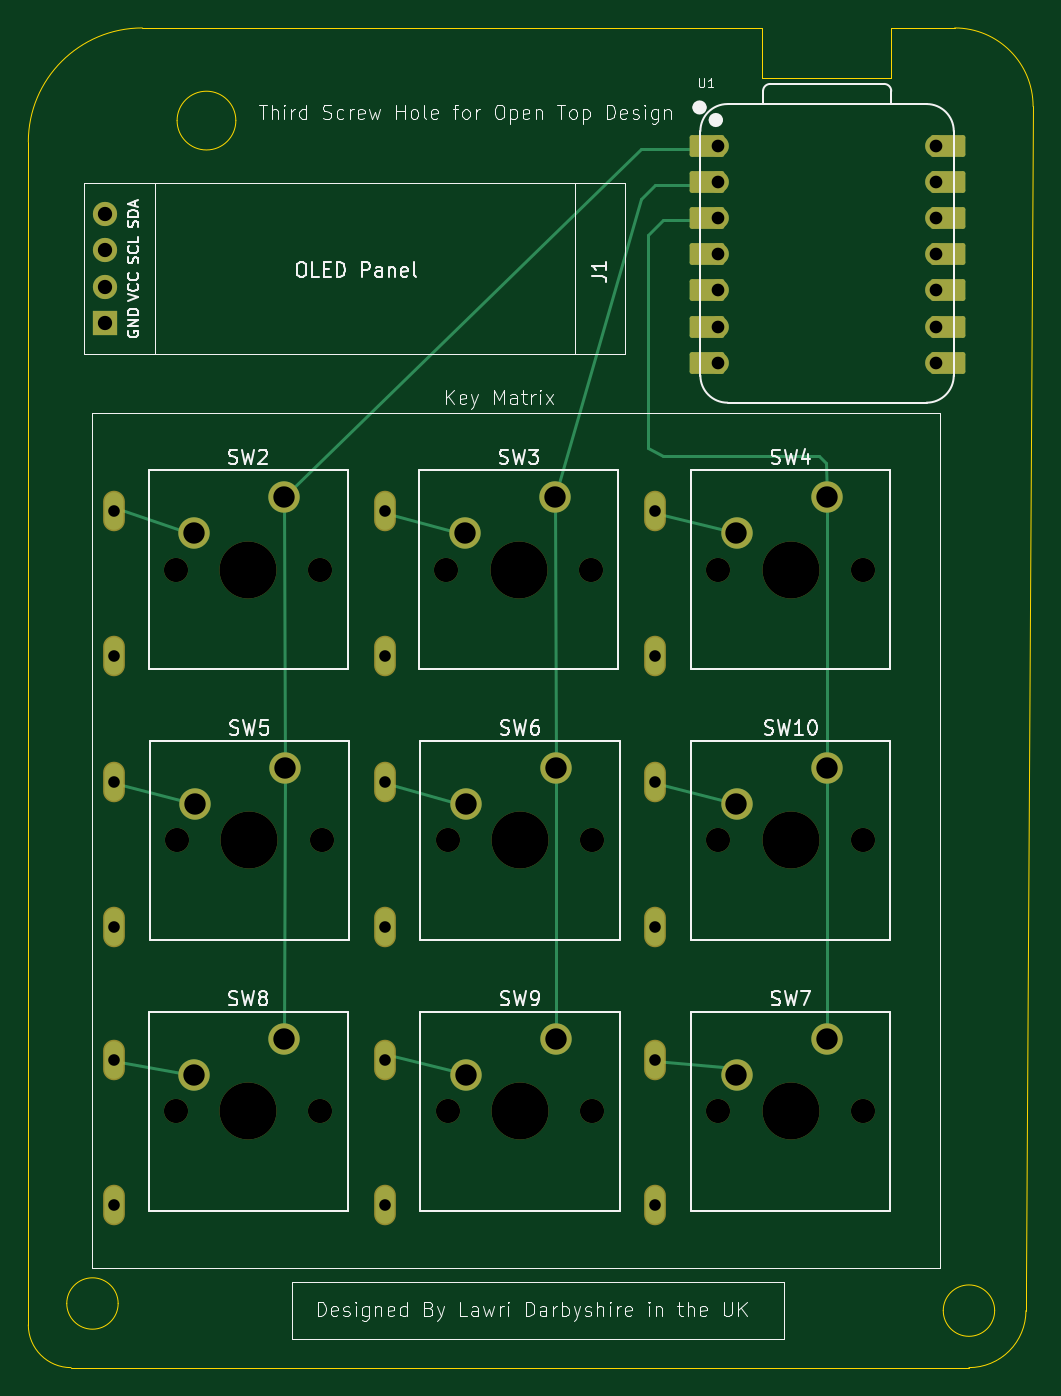
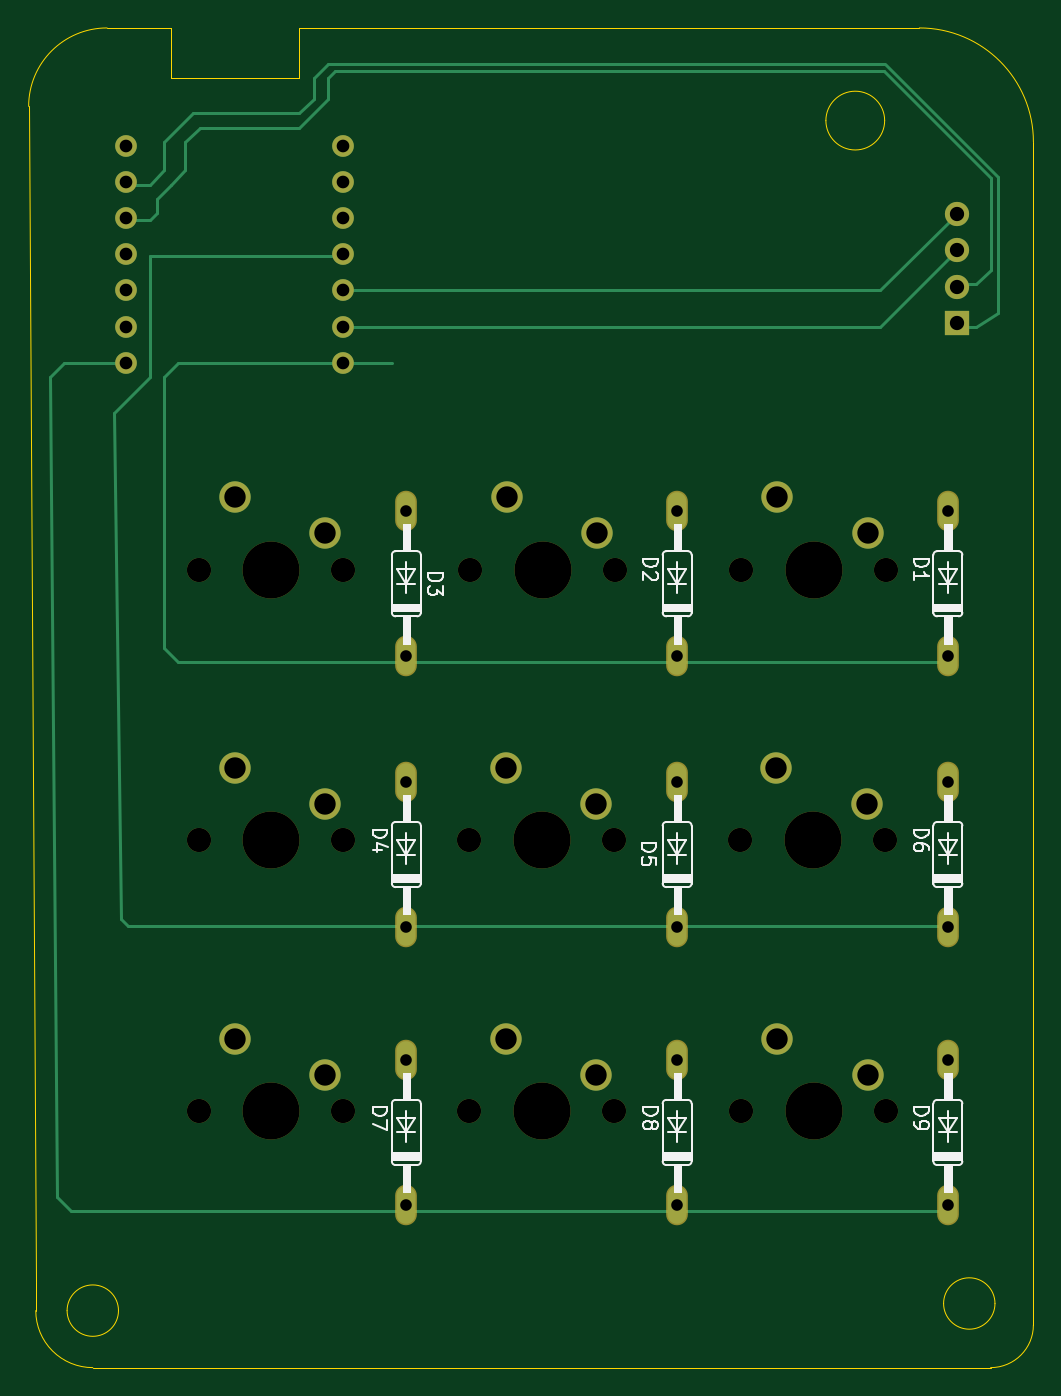
Circuit board: 11 layer files. Board 70.5 x 94.0 mm.
- bottom_copper: FlightPad-B_Cu.gbr (7592 bytes)
- bottom_mask: FlightPad-B_Mask.gbr (3161 bytes)
- paste: FlightPad-B_Paste.gbr (452 bytes)
- bottom_silk: FlightPad-B_Silkscreen.gbr (26309 bytes)
- outline: FlightPad-Edge_Cuts.gbr (1689 bytes)
- top_copper: FlightPad-F_Cu.gbr (7190 bytes)
- top_mask: FlightPad-F_Mask.gbr (4389 bytes)
- paste: FlightPad-F_Paste.gbr (452 bytes)
- top_silk: FlightPad-F_Silkscreen.gbr (63684 bytes)
- drill: FlightPad-NPTH.drl (818 bytes)
- drill: FlightPad-PTH.drl (1343 bytes)

=== bottom_copper: FlightPad-B_Cu.gbr (7592 bytes, source omitted) ===
=== bottom_mask: FlightPad-B_Mask.gbr ===
%TF.GenerationSoftware,KiCad,Pcbnew,8.0.8*%
%TF.CreationDate,2025-07-13T21:22:02+01:00*%
%TF.ProjectId,FlightPad,466c6967-6874-4506-9164-2e6b69636164,rev?*%
%TF.SameCoordinates,Original*%
%TF.FileFunction,Soldermask,Bot*%
%TF.FilePolarity,Negative*%
%FSLAX46Y46*%
G04 Gerber Fmt 4.6, Leading zero omitted, Abs format (unit mm)*
G04 Created by KiCad (PCBNEW 8.0.8) date 2025-07-13 21:22:02*
%MOMM*%
%LPD*%
G01*
G04 APERTURE LIST*
%ADD10C,1.700000*%
%ADD11C,4.000000*%
%ADD12C,2.200000*%
%ADD13R,1.700000X1.700000*%
%ADD14O,1.700000X1.700000*%
%ADD15C,1.524000*%
%ADD16O,1.524800X2.845600*%
G04 APERTURE END LIST*
D10*
%TO.C,SW4*%
X100420000Y-70000000D03*
D11*
X105500000Y-70000000D03*
D10*
X110580000Y-70000000D03*
D12*
X108040000Y-64920000D03*
X101690000Y-67460000D03*
%TD*%
D10*
%TO.C,SW5*%
X62420000Y-89000000D03*
D11*
X67500000Y-89000000D03*
D10*
X72580000Y-89000000D03*
D12*
X70040000Y-83920000D03*
X63690000Y-86460000D03*
%TD*%
D10*
%TO.C,SW7*%
X100420000Y-108000000D03*
D11*
X105500000Y-108000000D03*
D10*
X110580000Y-108000000D03*
D12*
X108040000Y-102920000D03*
X101690000Y-105460000D03*
%TD*%
D10*
%TO.C,SW2*%
X62340000Y-70000000D03*
D11*
X67420000Y-70000000D03*
D10*
X72500000Y-70000000D03*
D12*
X69960000Y-64920000D03*
X63610000Y-67460000D03*
%TD*%
D10*
%TO.C,SW10*%
X100420000Y-89000000D03*
D11*
X105500000Y-89000000D03*
D10*
X110580000Y-89000000D03*
D12*
X108040000Y-83920000D03*
X101690000Y-86460000D03*
%TD*%
D10*
%TO.C,SW3*%
X81340000Y-70000000D03*
D11*
X86420000Y-70000000D03*
D10*
X91500000Y-70000000D03*
D12*
X88960000Y-64920000D03*
X82610000Y-67460000D03*
%TD*%
D13*
%TO.C,J1*%
X57385000Y-52695000D03*
D14*
X57385000Y-50155000D03*
X57385000Y-47615000D03*
X57385000Y-45075000D03*
%TD*%
D10*
%TO.C,SW8*%
X62340000Y-108000000D03*
D11*
X67420000Y-108000000D03*
D10*
X72500000Y-108000000D03*
D12*
X69960000Y-102920000D03*
X63610000Y-105460000D03*
%TD*%
D10*
%TO.C,SW9*%
X81420000Y-108000000D03*
D11*
X86500000Y-108000000D03*
D10*
X91580000Y-108000000D03*
D12*
X89040000Y-102920000D03*
X82690000Y-105460000D03*
%TD*%
D15*
%TO.C,U1*%
X100425000Y-40260000D03*
X100425000Y-42800000D03*
X100425000Y-45340000D03*
X100425000Y-47880000D03*
X100425000Y-50420000D03*
X100425000Y-52960000D03*
X100425000Y-55500000D03*
X115665000Y-55500000D03*
X115665000Y-52960000D03*
X115665000Y-50420000D03*
X115665000Y-47880000D03*
X115665000Y-45340000D03*
X115665000Y-42800000D03*
X115665000Y-40260000D03*
%TD*%
D10*
%TO.C,SW6*%
X81420000Y-89000000D03*
D11*
X86500000Y-89000000D03*
D10*
X91580000Y-89000000D03*
D12*
X89040000Y-83920000D03*
X82690000Y-86460000D03*
%TD*%
D16*
%TO.C,D8*%
X77000000Y-104420000D03*
X77000000Y-114580000D03*
%TD*%
%TO.C,D7*%
X96000000Y-104420000D03*
X96000000Y-114580000D03*
%TD*%
%TO.C,D9*%
X58000000Y-104420000D03*
X58000000Y-114580000D03*
%TD*%
%TO.C,D3*%
X96000000Y-65920000D03*
X96000000Y-76080000D03*
%TD*%
%TO.C,D6*%
X58000000Y-84920000D03*
X58000000Y-95080000D03*
%TD*%
%TO.C,D2*%
X77000000Y-65920000D03*
X77000000Y-76080000D03*
%TD*%
%TO.C,D4*%
X96000000Y-84920000D03*
X96000000Y-95080000D03*
%TD*%
%TO.C,D5*%
X77000000Y-84920000D03*
X77000000Y-95080000D03*
%TD*%
%TO.C,D1*%
X58000000Y-65920000D03*
X58000000Y-76080000D03*
%TD*%
M02*

=== paste: FlightPad-B_Paste.gbr ===
%TF.GenerationSoftware,KiCad,Pcbnew,8.0.8*%
%TF.CreationDate,2025-07-13T21:22:02+01:00*%
%TF.ProjectId,FlightPad,466c6967-6874-4506-9164-2e6b69636164,rev?*%
%TF.SameCoordinates,Original*%
%TF.FileFunction,Paste,Bot*%
%TF.FilePolarity,Positive*%
%FSLAX46Y46*%
G04 Gerber Fmt 4.6, Leading zero omitted, Abs format (unit mm)*
G04 Created by KiCad (PCBNEW 8.0.8) date 2025-07-13 21:22:02*
%MOMM*%
%LPD*%
G01*
G04 APERTURE LIST*
G04 APERTURE END LIST*
M02*

=== bottom_silk: FlightPad-B_Silkscreen.gbr (26309 bytes, source omitted) ===
=== outline: FlightPad-Edge_Cuts.gbr ===
%TF.GenerationSoftware,KiCad,Pcbnew,8.0.8*%
%TF.CreationDate,2025-07-13T21:22:02+01:00*%
%TF.ProjectId,FlightPad,466c6967-6874-4506-9164-2e6b69636164,rev?*%
%TF.SameCoordinates,Original*%
%TF.FileFunction,Profile,NP*%
%FSLAX46Y46*%
G04 Gerber Fmt 4.6, Leading zero omitted, Abs format (unit mm)*
G04 Created by KiCad (PCBNEW 8.0.8) date 2025-07-13 21:22:02*
%MOMM*%
%LPD*%
G01*
G04 APERTURE LIST*
%TA.AperFunction,Profile*%
%ADD10C,0.050000*%
%TD*%
G04 APERTURE END LIST*
D10*
X112500000Y-32000000D02*
X112500000Y-35500000D01*
X103500000Y-32000000D02*
X60000000Y-32000000D01*
X122000000Y-120000000D02*
X122000000Y-122000000D01*
X122000000Y-122000000D02*
G75*
G02*
X118000000Y-126000000I-4000000J0D01*
G01*
X119802776Y-122000000D02*
G75*
G02*
X116197224Y-122000000I-1802776J0D01*
G01*
X116197224Y-122000000D02*
G75*
G02*
X119802776Y-122000000I1802776J0D01*
G01*
X117000000Y-32000000D02*
X112500000Y-32000000D01*
X122500000Y-37500000D02*
X122000000Y-120000000D01*
X66561553Y-38500000D02*
G75*
G02*
X62438447Y-38500000I-2061553J0D01*
G01*
X62438447Y-38500000D02*
G75*
G02*
X66561553Y-38500000I2061553J0D01*
G01*
X103500000Y-35500000D02*
X103500000Y-32000000D01*
X55000000Y-126000000D02*
G75*
G02*
X52000000Y-123000000I0J3000000D01*
G01*
X55000000Y-126000000D02*
X118000000Y-126000000D01*
X58302776Y-121500000D02*
G75*
G02*
X54697224Y-121500000I-1802776J0D01*
G01*
X54697224Y-121500000D02*
G75*
G02*
X58302776Y-121500000I1802776J0D01*
G01*
X117000000Y-32000000D02*
G75*
G02*
X122500000Y-37500000I0J-5500000D01*
G01*
X112500000Y-35500000D02*
X103500000Y-35500000D01*
X52000000Y-40000000D02*
G75*
G02*
X60000000Y-32000000I8000000J0D01*
G01*
X52000000Y-40000000D02*
X52000000Y-123000000D01*
M02*

=== top_copper: FlightPad-F_Cu.gbr (7190 bytes, source omitted) ===
=== top_mask: FlightPad-F_Mask.gbr ===
%TF.GenerationSoftware,KiCad,Pcbnew,8.0.8*%
%TF.CreationDate,2025-07-13T21:22:02+01:00*%
%TF.ProjectId,FlightPad,466c6967-6874-4506-9164-2e6b69636164,rev?*%
%TF.SameCoordinates,Original*%
%TF.FileFunction,Soldermask,Top*%
%TF.FilePolarity,Negative*%
%FSLAX46Y46*%
G04 Gerber Fmt 4.6, Leading zero omitted, Abs format (unit mm)*
G04 Created by KiCad (PCBNEW 8.0.8) date 2025-07-13 21:22:02*
%MOMM*%
%LPD*%
G01*
G04 APERTURE LIST*
G04 Aperture macros list*
%AMRoundRect*
0 Rectangle with rounded corners*
0 $1 Rounding radius*
0 $2 $3 $4 $5 $6 $7 $8 $9 X,Y pos of 4 corners*
0 Add a 4 corners polygon primitive as box body*
4,1,4,$2,$3,$4,$5,$6,$7,$8,$9,$2,$3,0*
0 Add four circle primitives for the rounded corners*
1,1,$1+$1,$2,$3*
1,1,$1+$1,$4,$5*
1,1,$1+$1,$6,$7*
1,1,$1+$1,$8,$9*
0 Add four rect primitives between the rounded corners*
20,1,$1+$1,$2,$3,$4,$5,0*
20,1,$1+$1,$4,$5,$6,$7,0*
20,1,$1+$1,$6,$7,$8,$9,0*
20,1,$1+$1,$8,$9,$2,$3,0*%
G04 Aperture macros list end*
%ADD10C,1.700000*%
%ADD11C,4.000000*%
%ADD12C,2.200000*%
%ADD13R,1.700000X1.700000*%
%ADD14O,1.700000X1.700000*%
%ADD15RoundRect,0.152400X1.063600X0.609600X-1.063600X0.609600X-1.063600X-0.609600X1.063600X-0.609600X0*%
%ADD16C,1.524000*%
%ADD17RoundRect,0.152400X-1.063600X-0.609600X1.063600X-0.609600X1.063600X0.609600X-1.063600X0.609600X0*%
%ADD18O,1.524800X2.845600*%
G04 APERTURE END LIST*
D10*
%TO.C,SW4*%
X100420000Y-70000000D03*
D11*
X105500000Y-70000000D03*
D10*
X110580000Y-70000000D03*
D12*
X108040000Y-64920000D03*
X101690000Y-67460000D03*
%TD*%
D10*
%TO.C,SW5*%
X62420000Y-89000000D03*
D11*
X67500000Y-89000000D03*
D10*
X72580000Y-89000000D03*
D12*
X70040000Y-83920000D03*
X63690000Y-86460000D03*
%TD*%
D10*
%TO.C,SW7*%
X100420000Y-108000000D03*
D11*
X105500000Y-108000000D03*
D10*
X110580000Y-108000000D03*
D12*
X108040000Y-102920000D03*
X101690000Y-105460000D03*
%TD*%
D10*
%TO.C,SW2*%
X62340000Y-70000000D03*
D11*
X67420000Y-70000000D03*
D10*
X72500000Y-70000000D03*
D12*
X69960000Y-64920000D03*
X63610000Y-67460000D03*
%TD*%
D10*
%TO.C,SW10*%
X100420000Y-89000000D03*
D11*
X105500000Y-89000000D03*
D10*
X110580000Y-89000000D03*
D12*
X108040000Y-83920000D03*
X101690000Y-86460000D03*
%TD*%
D10*
%TO.C,SW3*%
X81340000Y-70000000D03*
D11*
X86420000Y-70000000D03*
D10*
X91500000Y-70000000D03*
D12*
X88960000Y-64920000D03*
X82610000Y-67460000D03*
%TD*%
D13*
%TO.C,J1*%
X57385000Y-52695000D03*
D14*
X57385000Y-50155000D03*
X57385000Y-47615000D03*
X57385000Y-45075000D03*
%TD*%
D10*
%TO.C,SW8*%
X62340000Y-108000000D03*
D11*
X67420000Y-108000000D03*
D10*
X72500000Y-108000000D03*
D12*
X69960000Y-102920000D03*
X63610000Y-105460000D03*
%TD*%
D10*
%TO.C,SW9*%
X81420000Y-108000000D03*
D11*
X86500000Y-108000000D03*
D10*
X91580000Y-108000000D03*
D12*
X89040000Y-102920000D03*
X82690000Y-105460000D03*
%TD*%
D15*
%TO.C,U1*%
X99590000Y-40260000D03*
D16*
X100425000Y-40260000D03*
D15*
X99590000Y-42800000D03*
D16*
X100425000Y-42800000D03*
D15*
X99590000Y-45340000D03*
D16*
X100425000Y-45340000D03*
D15*
X99590000Y-47880000D03*
D16*
X100425000Y-47880000D03*
D15*
X99590000Y-50420000D03*
D16*
X100425000Y-50420000D03*
D15*
X99590000Y-52960000D03*
D16*
X100425000Y-52960000D03*
D15*
X99590000Y-55500000D03*
D16*
X100425000Y-55500000D03*
X115665000Y-55500000D03*
D17*
X116500000Y-55500000D03*
D16*
X115665000Y-52960000D03*
D17*
X116500000Y-52960000D03*
D16*
X115665000Y-50420000D03*
D17*
X116500000Y-50420000D03*
D16*
X115665000Y-47880000D03*
D17*
X116500000Y-47880000D03*
D16*
X115665000Y-45340000D03*
D17*
X116500000Y-45340000D03*
D16*
X115665000Y-42800000D03*
D17*
X116500000Y-42800000D03*
D16*
X115665000Y-40260000D03*
D17*
X116500000Y-40260000D03*
%TD*%
D10*
%TO.C,SW6*%
X81420000Y-89000000D03*
D11*
X86500000Y-89000000D03*
D10*
X91580000Y-89000000D03*
D12*
X89040000Y-83920000D03*
X82690000Y-86460000D03*
%TD*%
D18*
%TO.C,D8*%
X77000000Y-104420000D03*
X77000000Y-114580000D03*
%TD*%
%TO.C,D7*%
X96000000Y-104420000D03*
X96000000Y-114580000D03*
%TD*%
%TO.C,D9*%
X58000000Y-104420000D03*
X58000000Y-114580000D03*
%TD*%
%TO.C,D3*%
X96000000Y-65920000D03*
X96000000Y-76080000D03*
%TD*%
%TO.C,D6*%
X58000000Y-84920000D03*
X58000000Y-95080000D03*
%TD*%
%TO.C,D2*%
X77000000Y-65920000D03*
X77000000Y-76080000D03*
%TD*%
%TO.C,D4*%
X96000000Y-84920000D03*
X96000000Y-95080000D03*
%TD*%
%TO.C,D5*%
X77000000Y-84920000D03*
X77000000Y-95080000D03*
%TD*%
%TO.C,D1*%
X58000000Y-65920000D03*
X58000000Y-76080000D03*
%TD*%
M02*

=== paste: FlightPad-F_Paste.gbr ===
%TF.GenerationSoftware,KiCad,Pcbnew,8.0.8*%
%TF.CreationDate,2025-07-13T21:22:02+01:00*%
%TF.ProjectId,FlightPad,466c6967-6874-4506-9164-2e6b69636164,rev?*%
%TF.SameCoordinates,Original*%
%TF.FileFunction,Paste,Top*%
%TF.FilePolarity,Positive*%
%FSLAX46Y46*%
G04 Gerber Fmt 4.6, Leading zero omitted, Abs format (unit mm)*
G04 Created by KiCad (PCBNEW 8.0.8) date 2025-07-13 21:22:02*
%MOMM*%
%LPD*%
G01*
G04 APERTURE LIST*
G04 APERTURE END LIST*
M02*

=== top_silk: FlightPad-F_Silkscreen.gbr (63684 bytes, source omitted) ===
=== drill: FlightPad-NPTH.drl ===
M48
; DRILL file {KiCad 8.0.8} date 2025-07-13T21:22:09+0100
; FORMAT={-:-/ absolute / inch / decimal}
; #@! TF.CreationDate,2025-07-13T21:22:09+01:00
; #@! TF.GenerationSoftware,Kicad,Pcbnew,8.0.8
; #@! TF.FileFunction,NonPlated,1,2,NPTH
FMAT,2
INCH
; #@! TA.AperFunction,NonPlated,NPTH,ComponentDrill
T1C0.0669
; #@! TA.AperFunction,NonPlated,NPTH,ComponentDrill
T2C0.1575
%
G90
G05
T1
X2.4543Y-2.7559
X2.4543Y-4.252
X2.4575Y-3.5039
X2.8543Y-2.7559
X2.8543Y-4.252
X2.8575Y-3.5039
X3.2024Y-2.7559
X3.2055Y-3.5039
X3.2055Y-4.252
X3.6024Y-2.7559
X3.6055Y-3.5039
X3.6055Y-4.252
X3.9535Y-2.7559
X3.9535Y-3.5039
X3.9535Y-4.252
X4.3535Y-2.7559
X4.3535Y-3.5039
X4.3535Y-4.252
T2
X2.6543Y-2.7559
X2.6543Y-4.252
X2.6575Y-3.5039
X3.4024Y-2.7559
X3.4055Y-3.5039
X3.4055Y-4.252
X4.1535Y-2.7559
X4.1535Y-3.5039
X4.1535Y-4.252
M30

=== drill: FlightPad-PTH.drl ===
M48
; DRILL file {KiCad 8.0.8} date 2025-07-13T21:22:09+0100
; FORMAT={-:-/ absolute / inch / decimal}
; #@! TF.CreationDate,2025-07-13T21:22:09+01:00
; #@! TF.GenerationSoftware,Kicad,Pcbnew,8.0.8
; #@! TF.FileFunction,Plated,1,2,PTH
FMAT,2
INCH
; #@! TA.AperFunction,Plated,PTH,ComponentDrill
T1C0.0320
; #@! TA.AperFunction,Plated,PTH,ComponentDrill
T2C0.0350
; #@! TA.AperFunction,Plated,PTH,ComponentDrill
T3C0.0394
; #@! TA.AperFunction,Plated,PTH,ComponentDrill
T4C0.0591
%
G90
G05
T1
X2.2835Y-2.5953
X2.2835Y-2.9953
X2.2835Y-3.3433
X2.2835Y-3.7433
X2.2835Y-4.111
X2.2835Y-4.511
X3.0315Y-2.5953
X3.0315Y-2.9953
X3.0315Y-3.3433
X3.0315Y-3.7433
X3.0315Y-4.111
X3.0315Y-4.511
X3.7795Y-2.5953
X3.7795Y-2.9953
X3.7795Y-3.3433
X3.7795Y-3.7433
X3.7795Y-4.111
X3.7795Y-4.511
T2
X3.9537Y-1.585
X3.9537Y-1.685
X3.9537Y-1.785
X3.9537Y-1.885
X3.9537Y-1.985
X3.9537Y-2.085
X3.9537Y-2.185
X4.5537Y-1.585
X4.5537Y-1.685
X4.5537Y-1.785
X4.5537Y-1.885
X4.5537Y-1.985
X4.5537Y-2.085
X4.5537Y-2.185
T3
X2.2593Y-1.7746
X2.2593Y-1.8746
X2.2593Y-1.9746
X2.2593Y-2.0746
T4
X2.5043Y-2.6559
X2.5043Y-4.152
X2.5075Y-3.4039
X2.7543Y-2.5559
X2.7543Y-4.052
X2.7575Y-3.3039
X3.2524Y-2.6559
X3.2555Y-3.4039
X3.2555Y-4.152
X3.5024Y-2.5559
X3.5055Y-3.3039
X3.5055Y-4.052
X4.0035Y-2.6559
X4.0035Y-3.4039
X4.0035Y-4.152
X4.2535Y-2.5559
X4.2535Y-3.3039
X4.2535Y-4.052
M30
